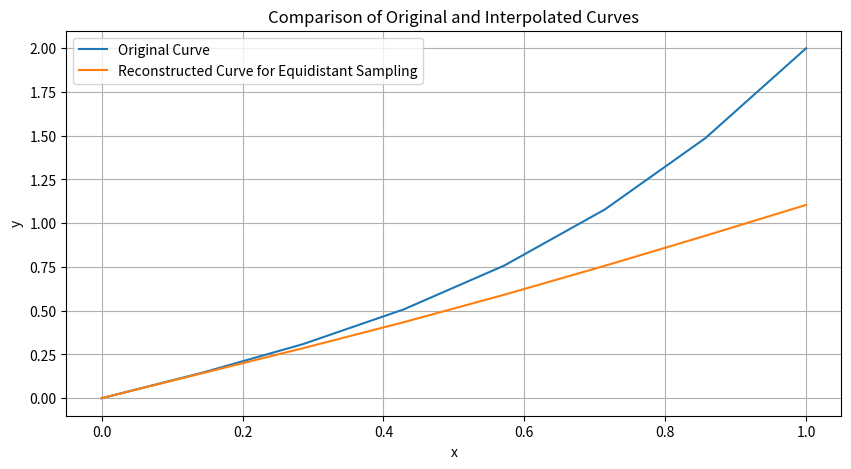

The script that saved this image:
from scipy.interpolate import CubicSpline
import numpy as np
import matplotlib.pyplot as plt
import os

# 创建保存文件的目录
dir_pic = 'q3_pic/'
if not os.path.exists(dir_pic):
    os.makedirs(dir_pic)

# 定义曲线方程
def curve_equation(x):
    return x**3 + x

# 计算曲线上各点的一阶和二阶导数
def first_derivative(x):
    return 3 * x**2 + 1

def second_derivative(x):
    return 6 * x

# 计算曲率
def curvature(x):
    return np.abs(second_derivative(x)) / (1 + first_derivative(x)**2)**(3/2)


# 选择采样点间距
num_samples = 8
endpoint = 1
x_samples = np.linspace(0, endpoint, num_samples)

# 计算采样点的曲率
curvature_samples = curvature(x_samples)

# 使用插值重构曲线
# 初始点和初始斜率
slope0 = 1  # 初始斜率为1，即45度
x_start = 0
y_start = 0  # 假设起始位置的纵坐标为0

# 定义积分步长
# delta_x = 0.1

# 计算曲线路径
x_values = [x_start]
y_values = [y_start]
slope = slope0

for x, curvature in zip(x_samples[1:], curvature_samples):
    # 根据曲率和当前点的斜率计算下一个点的位置
    y = y_values[-1] + slope * (x - x_values[-1])
    slope += curvature * (x - x_values[-1])

    # 添加到路径列表中
    x_values.append(x)
    y_values.append(y)


# 绘制原始曲线和重构曲线
plt.figure(figsize=(10, 5))
plt.plot(x_samples, curve_equation(x_samples), label='Original Curve')
def pic():
    plt.plot(x_values, y_values, label='Reconstructed Curve for Equidistant Sampling')
pic()
plt.xlabel('x')
plt.ylabel('y')
plt.title('Comparison of Original and Interpolated Curves')
plt.legend()
plt.grid(True)
# 保存图形到文件
plt.savefig(f'{dir_pic}q3_x.png')
plt.show()
plt.clf()
